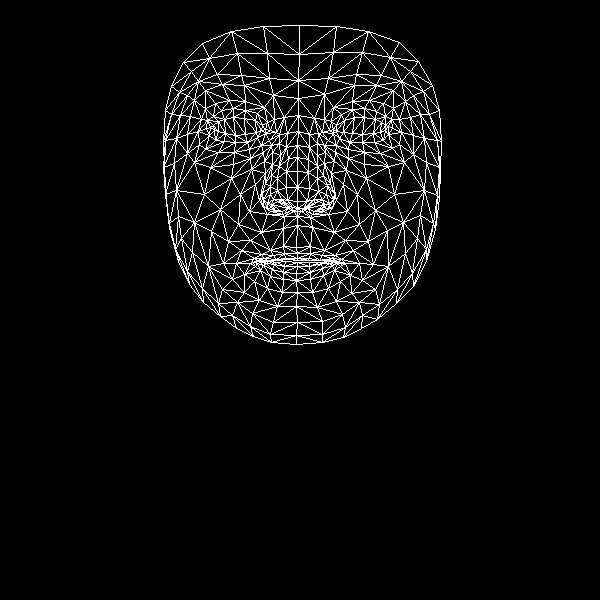

The data file committed next to this chart (first rows):
, x, y
0, 296, 247
1, 297, 201
2, 297, 216
3, 288, 158
4, 297, 187
5, 297, 171
6, 298, 131
7, 214, 130
8, 298, 98
9, 298, 80
10, 299, 25
11, 297, 253
12, 297, 258
13, 297, 260
14, 297, 262
15, 297, 266
16, 296, 273
17, 296, 280
18, 297, 292
19, 297, 208
20, 288, 208
21, 171, 86
22, 247, 142
23, 235, 142
24, 224, 141
25, 209, 135
26, 257, 137
27, 233, 108
28, 245, 110
29, 221, 110
30, 213, 116
31, 199, 144
32, 252, 313
33, 210, 127
34, 165, 140
35, 187, 134
36, 240, 194
37, 283, 246
38, 285, 258
39, 270, 250
40, 261, 254
41, 276, 259
42, 268, 261
43, 244, 274
44, 287, 200
45, 286, 187
46, 194, 100
47, 264, 161
48, 263, 199
49, 262, 193
50, 204, 194
51, 286, 171
52, 222, 84
53, 205, 90
54, 183, 62
55, 273, 95
56, 257, 113
57, 236, 263
58, 178, 261
59, 271, 207
... 408 more rows
